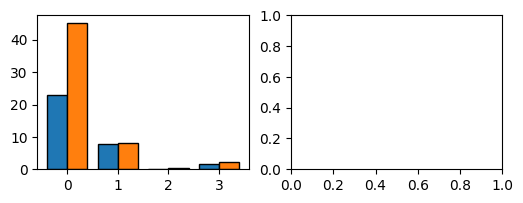

Recreate this plot in Python. (Note: this script raises an exception after producing the figure.)
import matplotlib.pyplot as plt
import numpy as np

plt.rcParams['font.sans-serif'] = ['SimSun']
plt.rcParams['axes.unicode_minus'] = False


def first_connection():
    labels = ['client2gateway', 'gateway2swarm', 'functionExec', 'function2client']
    x86_data = [22.92, 11.96, 0.10, 1.74]
    riscv64_data = [45.29, 8.07, 0.48, 18.66]

    x = np.arange(len(labels))  # the label locations
    width = 0.35  # the width of the bars

    fig, ax = plt.subplots()
    ax.bar(x - width / 2, x86_data, width, label='x86')
    ax.bar(x + width / 2, riscv64_data, width, label='riscv64')

    # 添加标签、标题和图例
    ax.set_xticks(x)
    ax.set_xticklabels(labels)
    ax.set_ylabel('time(ms)')
    ax.set_title('First Connection(With payload)')
    ax.legend()

    plt.show()


def second_connection():
    labels = ['client2gateway', 'gateway2swarm', 'functionExec', 'function2client']
    x86_data = [0.39, 0.93, 0.028, 1.36]
    riscv64_data = [1.81, 1.97, 0.15, 1.83]

    x = np.arange(len(labels))  # the label locations
    width = 0.35  # the width of the bars

    fig, ax = plt.subplots()
    ax.bar(x - width / 2, x86_data, width, label='x86')
    ax.bar(x + width / 2, riscv64_data, width, label='riscv64')

    # 添加标签、标题和图例
    ax.set_xticks(x)
    ax.set_xticklabels(labels)

    ax.set_ylim([0, 50])
    # figure.set_ylim(bottom=0, top=50)

    ax.set_ylabel('time(ms)')
    ax.set_title('Connection(With payload)')
    ax.legend()

    plt.show()


def draw_in_one():
    fig, axs = plt.subplots(1, 2, figsize=(6, 2))

    labels = ['C2G', 'G2S', 'FExec', 'F2C']

    first_x86_data = [22.92, 7.96, 0.10, 1.74]
    first_riscv64_data = [45.29, 8.07, 0.48, 2.3]

    second_x86_data = [0.39, 0.93, 0.028, 1.36]
    second_riscv64_data = [1.81, 1.97, 0.15, 1.83]

    x = np.arange(len(labels))
    width = 0.4

    legend_font = {"family": "Times New Roman"}

    ax0 = axs[0]
    ax0.bar(x - width / 2, first_x86_data, width, label='X86', edgecolor='black')
    ax0.bar(x + width / 2, first_riscv64_data, width, label='RISCV', edgecolor='black')
    ax0.set_xticks(x, fontproperties='Times New Roman')
    ax0.set_xticklabels(labels, fontsize=10, fontproperties='Times New Roman')
    ax0.set_ylabel('时间(ms)', fontsize=10)
    # ax0.set_xlabel('阶段')
    ax0.set_title('第一次连接时间示例', fontsize=10)
    ax0.legend(fontsize=10, prop=legend_font)

    ax1 = axs[1]
    ax1.bar(x - width / 2, second_x86_data, width, label='X86', edgecolor='black')
    ax1.bar(x + width / 2, second_riscv64_data, width, label='RISCV', edgecolor='black')
    ax1.set_xticks(x, fontproperties='Times New Roman')
    ax1.set_xticklabels(labels, fontsize=10, fontproperties='Times New Roman')
    ax1.set_title('第二次连接时间示例', fontsize=10)
    ax1.set_ylim([0, 50])
    ax1.legend(fontsize=10, prop=legend_font)

    # plt.subplots_adjust(wspace=0.25, bottom=0.2)
    plt.savefig("two_stage_connect_time_compare.pdf")
    plt.tight_layout()
    plt.show()


def first_second():
    labels = ['x86', 'riscv64']
    first_data = [36.72, 72.5]
    second_data = [2.71, 5.76]

    x = np.arange(len(labels))  # the label locations
    width = 0.35  # the width of the bars

    fig, ax = plt.subplots(figsize=(6, 2))
    ax.bar(x - width / 2, first_data, width, label='first')
    ax.bar(x + width / 2, second_data, width, label='second')

    # 添加标签、标题和图例
    ax.set_xticks(x)
    ax.set_xticklabels(labels)
    ax.set_ylabel('time(ms)')
    ax.set_title('First vs Second')
    ax.legend()

    plt.show()


if __name__ == '__main__':
    draw_in_one()
